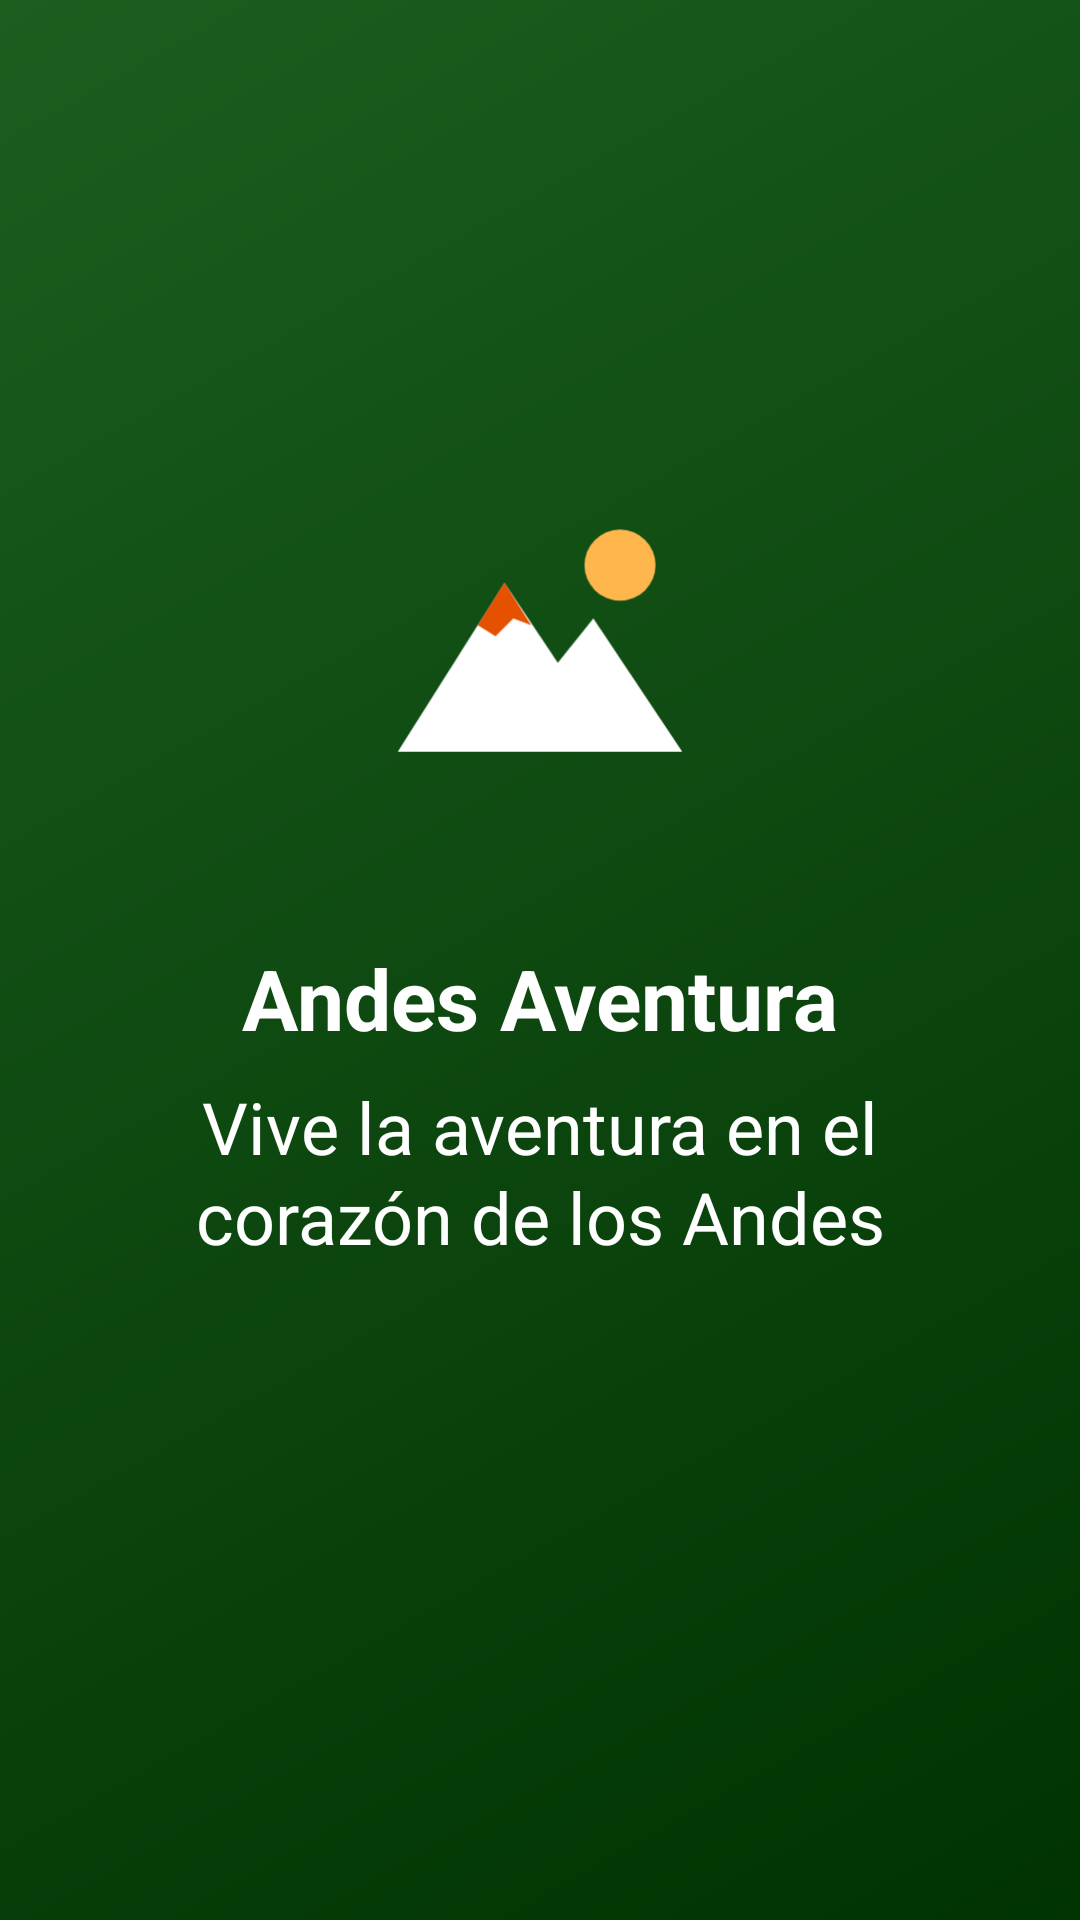

Write the Android layout XML for this screen, with the resource values it uses.
<!-- AndroidManifest.xml: activity theme Theme.AndesAventura.Splash -->
<!-- res/layout/activity_splash.xml -->
<?xml version="1.0" encoding="utf-8"?>
<LinearLayout xmlns:android="http://schemas.android.com/apk/res/android"
    android:layout_width="match_parent"
    android:layout_height="match_parent"
    android:background="@drawable/bg_header"
    android:gravity="center"
    android:orientation="vertical"
    android:padding="32dp">

    <ImageView
        android:layout_width="160dp"
        android:layout_height="160dp"
        android:contentDescription="@string/app_name"
        android:src="@drawable/ic_logo" />

    <TextView
        style="@style/TextoTitulo"
        android:layout_width="wrap_content"
        android:layout_height="wrap_content"
        android:layout_marginTop="16dp"
        android:text="@string/app_name"
        android:textColor="@color/blanco" />

    <TextView
        style="@style/TextoParrafo"
        android:layout_width="wrap_content"
        android:layout_height="wrap_content"
        android:layout_marginTop="8dp"
        android:gravity="center"
        android:text="@string/eslogan"
        android:textColor="@color/blanco" />

    <ProgressBar
        android:layout_width="wrap_content"
        android:layout_height="wrap_content"
        android:layout_marginTop="32dp"
        android:indeterminateTint="@color/blanco" />
</LinearLayout>
<!-- resources referenced by this layout -->
<resources>
  <color name="blanco">#FFFFFF</color>
  <!-- drawable bg_header (drawable) -->
  <shape xmlns:android="http://schemas.android.com/apk/res/android">
      <gradient android:angle="135" android:startColor="@color/verde_andino_oscuro" android:endColor="@color/verde_andino" />
  </shape>
  <!-- drawable ic_logo (drawable) -->
  <vector xmlns:android="http://schemas.android.com/apk/res/android"
      android:width="108dp" android:height="108dp"
      android:viewportWidth="108" android:viewportHeight="108">
      <path android:fillColor="#FFB74D" android:pathData="M64,34a8,8 0,1 1,16 0a8,8 0,1 1,-16 0z"/>
      <path android:fillColor="#FFFFFF" android:pathData="M22,76L46,38L58,56L66,46L86,76Z"/>
      <path android:fillColor="#E65100" android:pathData="M46,38L52,47.5L48,46L44,50L40,47.5Z"/>
  </vector>
  <string name="app_name">Andes Aventura</string>
  <string name="eslogan">Vive la aventura en el corazón de los Andes</string>
  <style name="TextoParrafo">
          <item name="android:textSize">24sp</item>
          <item name="android:lineHeight">30sp</item>
          <item name="android:textColor">@color/texto</item>
      </style>
  <style name="TextoTitulo">
          <item name="android:textSize">28sp</item>
          <item name="android:textStyle">bold</item>
          <item name="android:textColor">@color/verde_andino</item>
      </style>
  <style name="Theme.AndesAventura.Splash">
          <item name="android:windowFullscreen">true</item>
          <item name="android:windowBackground">@color/verde_andino</item>
      </style>
  <color name="verde_andino_oscuro">#003300</color>
  <color name="verde_andino">#1B5E20</color>
  <color name="texto">#1C1B1F</color>
</resources>
